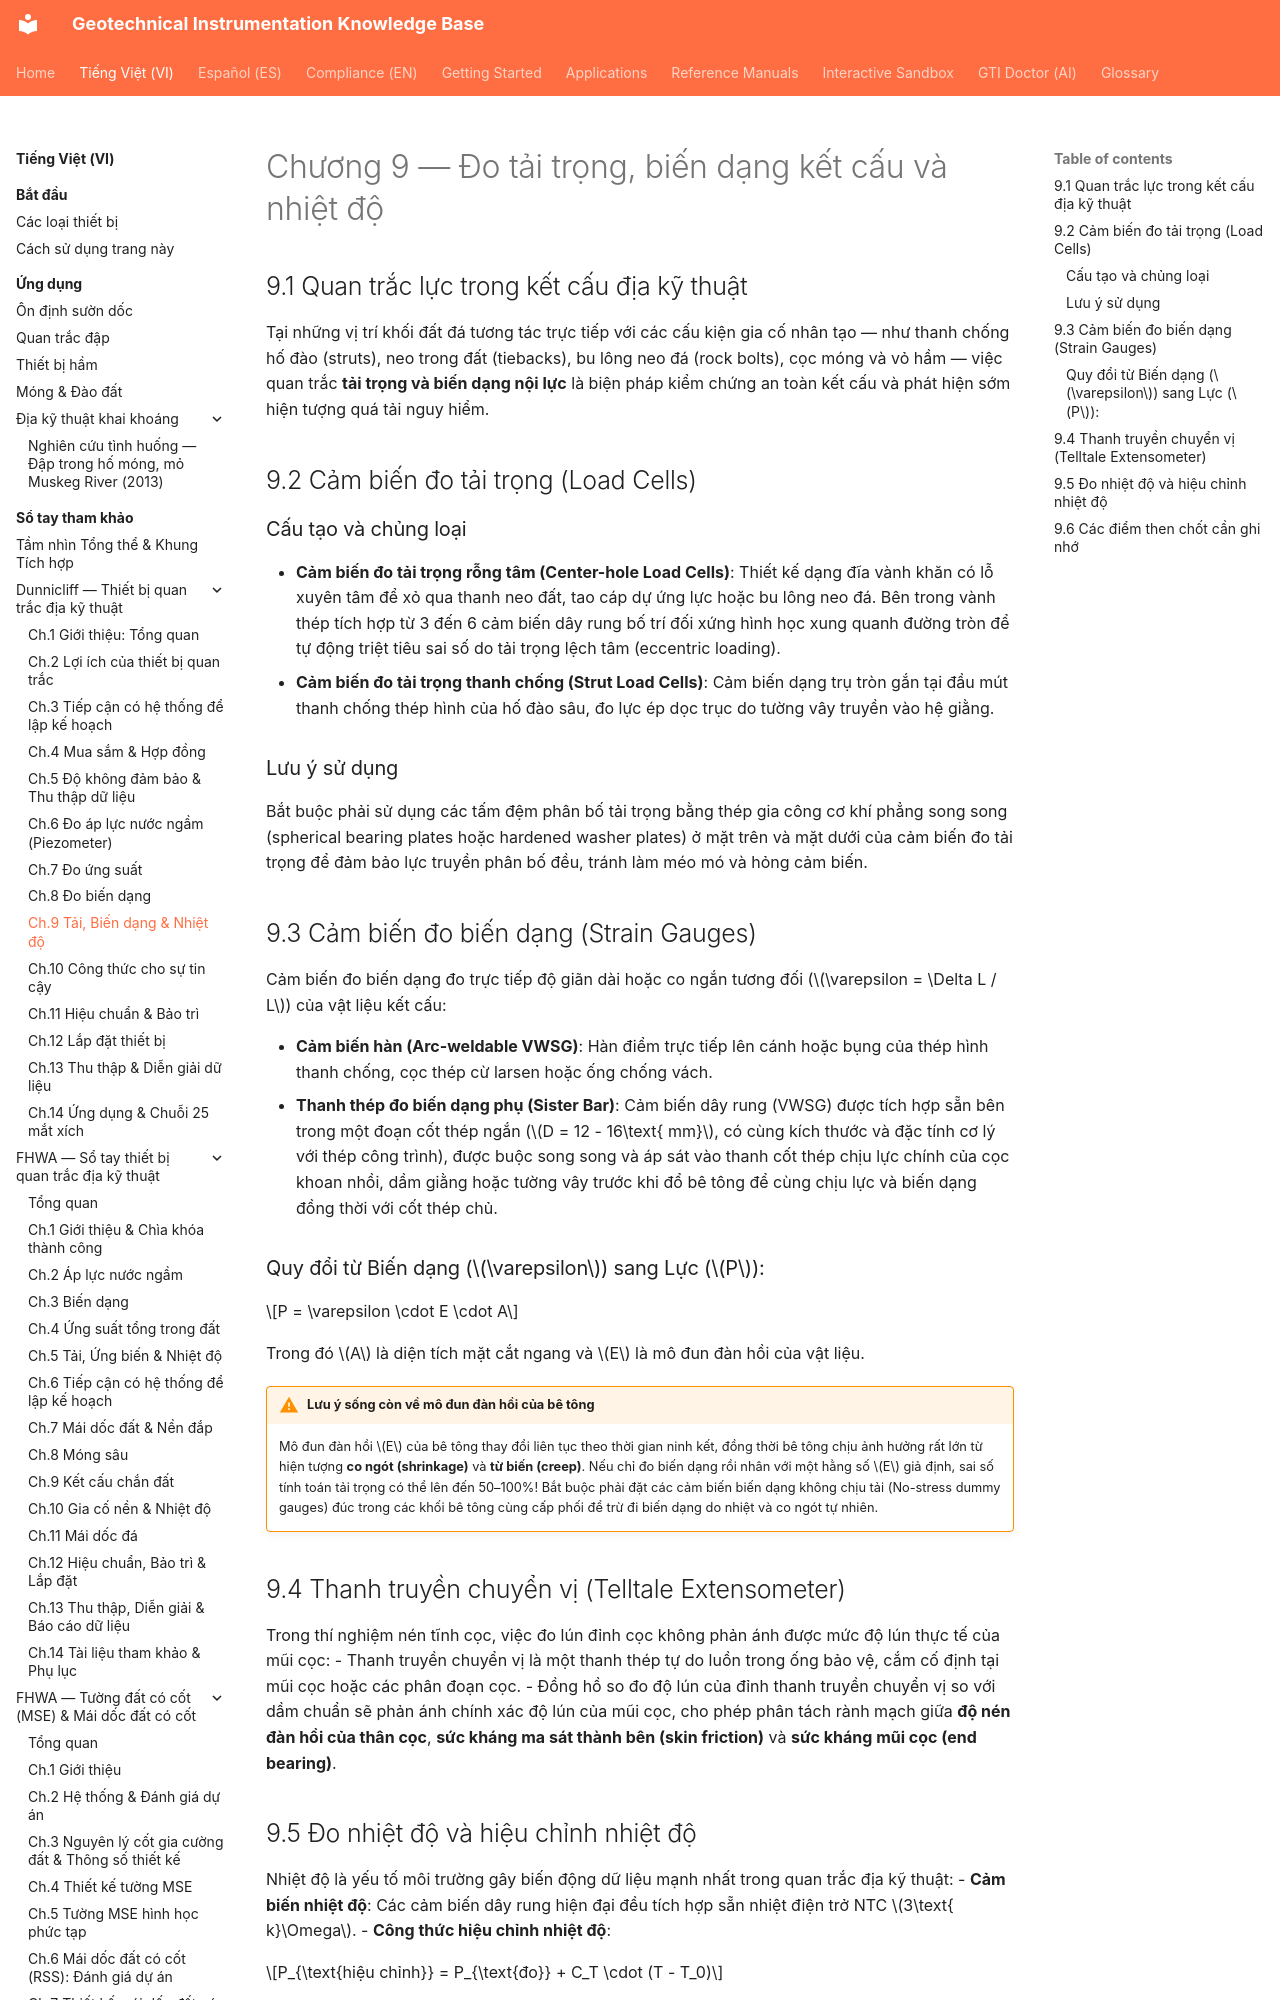

repository: geoinst/geoinst.github.io · page: vi/reference-manuals/dunnicliff/chapter-09-load-strain-temp/index.html · generator: mkdocs

---
lang: vi
lang_alt: reference-manuals/dunnicliff/chapter-09-load-strain-temp/
---

# Chương 9 — Đo tải trọng, biến dạng kết cấu và nhiệt độ

## 9.1 Quan trắc lực trong kết cấu địa kỹ thuật

Tại những vị trí khối đất đá tương tác trực tiếp với các cấu kiện gia cố nhân tạo — như thanh chống hố đào (struts), neo trong đất (tiebacks), bu lông neo đá (rock bolts), cọc móng và vỏ hầm — việc quan trắc **tải trọng và biến dạng nội lực** là biện pháp kiểm chứng an toàn kết cấu và phát hiện sớm hiện tượng quá tải nguy hiểm.

## 9.2 Cảm biến đo tải trọng (Load Cells)
